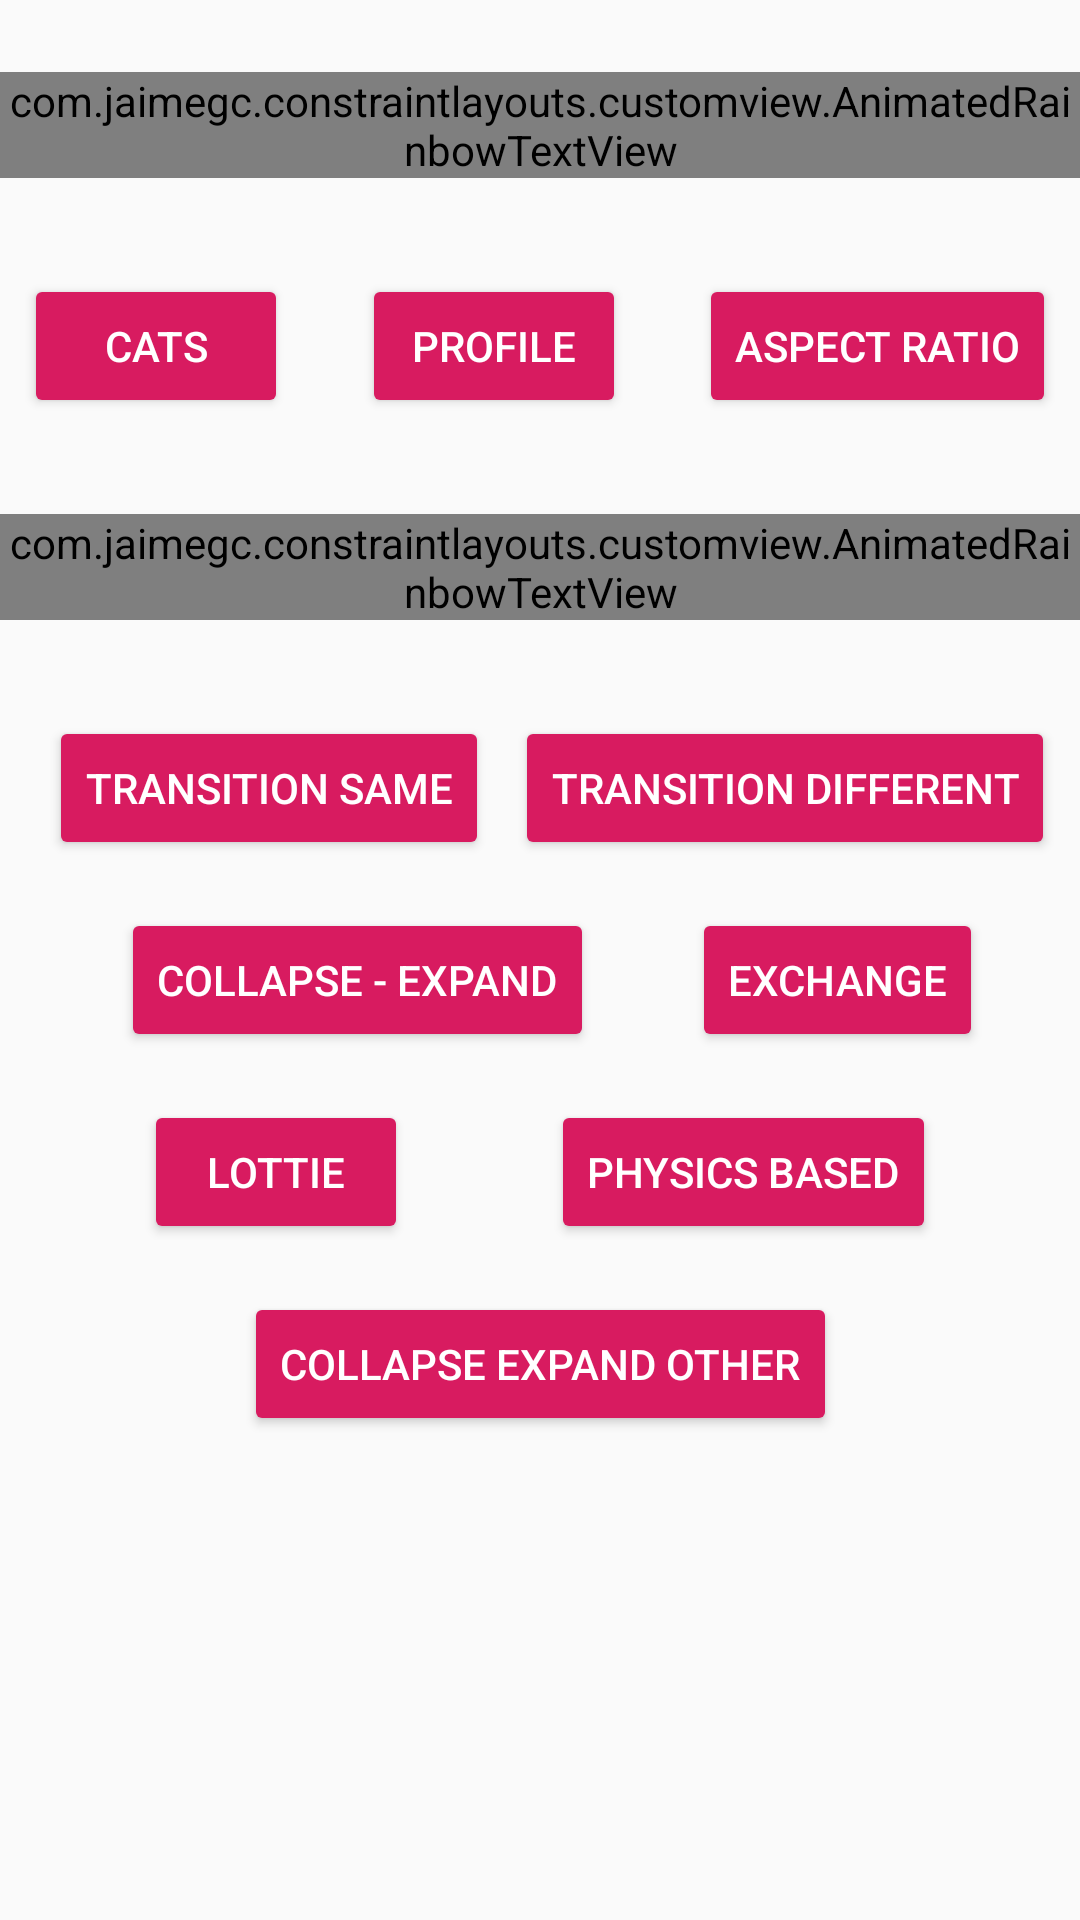

Here is an Android app screen rendered from its layout file. Give the layout XML and the strings, colors and styles it references.
<!-- AndroidManifest.xml: application theme AppTheme -->
<!-- res/layout/activity_main.xml -->
<?xml version="1.0" encoding="utf-8"?>
<androidx.constraintlayout.widget.ConstraintLayout
    xmlns:android="http://schemas.android.com/apk/res/android"
    xmlns:tools="http://schemas.android.com/tools"
    xmlns:app="http://schemas.android.com/apk/res-auto"
    android:layout_width="match_parent"
    android:layout_height="match_parent"
    tools:context=".MainActivity">


    <com.jaimegc.constraintlayouts.customview.AnimatedRainbowTextView
        android:layout_width="wrap_content"
        android:layout_height="wrap_content"
        android:id="@+id/text"
        android:layout_marginTop="24dp"
        app:layout_constraintTop_toTopOf="parent"
        app:layout_constraintStart_toStartOf="parent"
        android:layout_marginStart="8dp"
        app:layout_constraintEnd_toEndOf="parent"
        android:layout_marginEnd="8dp"
        android:text="@string/constraints_example"
        android:fontFamily="@font/willywonka"
        android:textSize="24sp"/>

    <androidx.constraintlayout.widget.Barrier
        android:layout_width="wrap_content"
        android:layout_height="wrap_content"
        android:id="@+id/barrier"
        app:barrierDirection="bottom"
        app:constraint_referenced_ids="text"
        tools:layout_editor_absoluteX="411dp"/>

    <Button
        android:text="Cats"
        android:layout_width="wrap_content"
        android:layout_height="wrap_content"
        android:id="@+id/cats"
        style="@style/Widget.AppCompat.Button.Colored"
        android:onClick="onClickButton"
        app:layout_constraintStart_toStartOf="parent"
        android:layout_marginStart="8dp"
        android:layout_marginTop="32dp"
        app:layout_constraintTop_toTopOf="@+id/barrier"
        app:layout_constraintHorizontal_bias="0.5"
        app:layout_constraintEnd_toStartOf="@+id/profile"
        app:layout_constraintHorizontal_chainStyle="spread_inside"/>

    <Button
        android:text="Profile"
        android:layout_width="wrap_content"
        android:layout_height="wrap_content"
        android:id="@+id/profile"
        style="@style/Widget.AppCompat.Button.Colored"
        android:onClick="onClickButton"
        android:layout_marginTop="32dp"
        app:layout_constraintTop_toTopOf="@+id/barrier"
        app:layout_constraintStart_toEndOf="@+id/cats"
        app:layout_constraintHorizontal_bias="0.5"
        app:layout_constraintEnd_toStartOf="@+id/aspect_ratio"/>

    <Button
        android:text="Aspect Ratio"
        android:layout_width="wrap_content"
        android:layout_height="wrap_content"
        android:id="@+id/aspect_ratio"
        style="@style/Widget.AppCompat.Button.Colored"
        android:onClick="onClickButton"
        android:layout_marginTop="32dp"
        app:layout_constraintTop_toTopOf="@+id/barrier"
        app:layout_constraintEnd_toEndOf="parent"
        android:layout_marginEnd="8dp"
        app:layout_constraintStart_toEndOf="@+id/profile"
        app:layout_constraintHorizontal_bias="0.5"/>

    <Button
        android:text="Transition Same"
        android:layout_width="wrap_content"
        android:layout_height="wrap_content"
        android:id="@+id/profile_transition_same"
        style="@style/Widget.AppCompat.Button.Colored"
        android:onClick="onClickButton"
        app:layout_constraintStart_toStartOf="parent"
        android:layout_marginStart="8dp"
        android:layout_marginTop="32dp"
        app:layout_constraintTop_toBottomOf="@+id/textView2"
        app:layout_constraintHorizontal_bias="0.5"
        app:layout_constraintEnd_toStartOf="@+id/profile_transition_different"/>

    <Button
        android:text="Exchange"
        android:layout_width="wrap_content"
        android:layout_height="wrap_content"
        android:id="@+id/exchange"
        style="@style/Widget.AppCompat.Button.Colored"
        android:onClick="onClickButton"
        app:layout_constraintStart_toEndOf="@+id/collapse_expand"
        app:layout_constraintHorizontal_bias="0.5"
        app:layout_constraintEnd_toEndOf="parent"
        android:layout_marginTop="16dp"
        app:layout_constraintTop_toBottomOf="@+id/profile_transition_different"/>

    <Button
        android:text="Collapse - Expand"
        android:layout_width="wrap_content"
        android:layout_height="wrap_content"
        android:id="@+id/collapse_expand"
        style="@style/Widget.AppCompat.Button.Colored"
        android:layout_marginTop="16dp"
        android:onClick="onClickButton"
        app:layout_constraintTop_toBottomOf="@+id/profile_transition_same"
        app:layout_constraintStart_toStartOf="parent"
        android:layout_marginStart="8dp"
        app:layout_constraintHorizontal_bias="0.5"
        app:layout_constraintEnd_toStartOf="@+id/exchange"
        app:layout_constraintHorizontal_chainStyle="spread"/>

    <com.jaimegc.constraintlayouts.customview.AnimatedRainbowTextView
        android:layout_width="wrap_content"
        android:layout_height="wrap_content"
        android:id="@+id/textView2"
        android:layout_marginTop="32dp"
        app:layout_constraintTop_toBottomOf="@+id/profile"
        app:layout_constraintStart_toStartOf="parent"
        android:layout_marginStart="8dp"
        app:layout_constraintEnd_toEndOf="parent"
        android:layout_marginEnd="8dp"
        android:textSize="24sp"
        android:text="@string/animations_example"
        android:fontFamily="@font/willywonka"/>

    <Button
        android:text="TRANSITION DIFFERENT"
        android:layout_width="wrap_content"
        android:layout_height="wrap_content"
        android:onClick="onClickButton"
        style="@style/Widget.AppCompat.Button.Colored"
        android:id="@+id/profile_transition_different"
        app:layout_constraintStart_toEndOf="@+id/profile_transition_same"
        app:layout_constraintHorizontal_bias="0.5"
        app:layout_constraintEnd_toEndOf="parent"
        android:layout_marginTop="32dp"
        app:layout_constraintTop_toBottomOf="@+id/textView2"/>

    <Button
        android:text="Lottie"
        android:layout_width="wrap_content"
        android:layout_height="wrap_content"
        android:id="@+id/lottie"
        style="@style/Widget.AppCompat.Button.Colored"
        android:onClick="onClickButton"
        app:layout_constraintStart_toStartOf="parent"
        app:layout_constraintHorizontal_bias="0.5"
        app:layout_constraintEnd_toStartOf="@+id/physics_based"
        app:layout_constraintHorizontal_chainStyle="spread"
        android:layout_marginTop="16dp"
        app:layout_constraintTop_toBottomOf="@+id/collapse_expand"/>

    <Button
        android:text="Physics Based"
        android:layout_width="wrap_content"
        android:layout_height="wrap_content"
        android:id="@+id/physics_based"
        style="@style/Widget.AppCompat.Button.Colored"
        android:onClick="onClickButton"
        app:layout_constraintStart_toEndOf="@+id/lottie"
        app:layout_constraintHorizontal_bias="0.5"
        app:layout_constraintEnd_toEndOf="parent"
        android:layout_marginTop="16dp"
        app:layout_constraintTop_toBottomOf="@+id/exchange"/>

    <Button
        android:text="Collapse Expand Other"
        android:layout_width="wrap_content"
        android:layout_height="wrap_content"
        android:id="@+id/collapse_expand_other"
        app:layout_constraintEnd_toEndOf="parent"
        android:layout_marginEnd="8dp"
        app:layout_constraintStart_toStartOf="parent"
        android:layout_marginStart="8dp"
        android:layout_marginTop="16dp"
        style="@style/Widget.AppCompat.Button.Colored"
        android:onClick="onClickButton"
        app:layout_constraintTop_toBottomOf="@+id/physics_based"
        />
</androidx.constraintlayout.widget.ConstraintLayout>
<!-- resources referenced by this layout -->
<resources>
  <string name="animations_example">ANIMATION\nEXAMPLES</string>
  <string name="constraints_example">CONSTRAINTS\nEXAMPLES</string>
  <style name="AppTheme" parent="Theme.AppCompat.Light.NoActionBar">
          
          <item name="colorPrimary">@color/colorPrimary</item>
          <item name="colorPrimaryDark">@color/colorPrimaryDark</item>
          <item name="colorAccent">@color/colorAccent</item>
          <item name="android:windowActivityTransitions">true</item>
      </style>
  <color name="colorPrimary">#008577</color>
  <color name="colorPrimaryDark">#00574B</color>
  <color name="colorAccent">#D81B60</color>
</resources>
